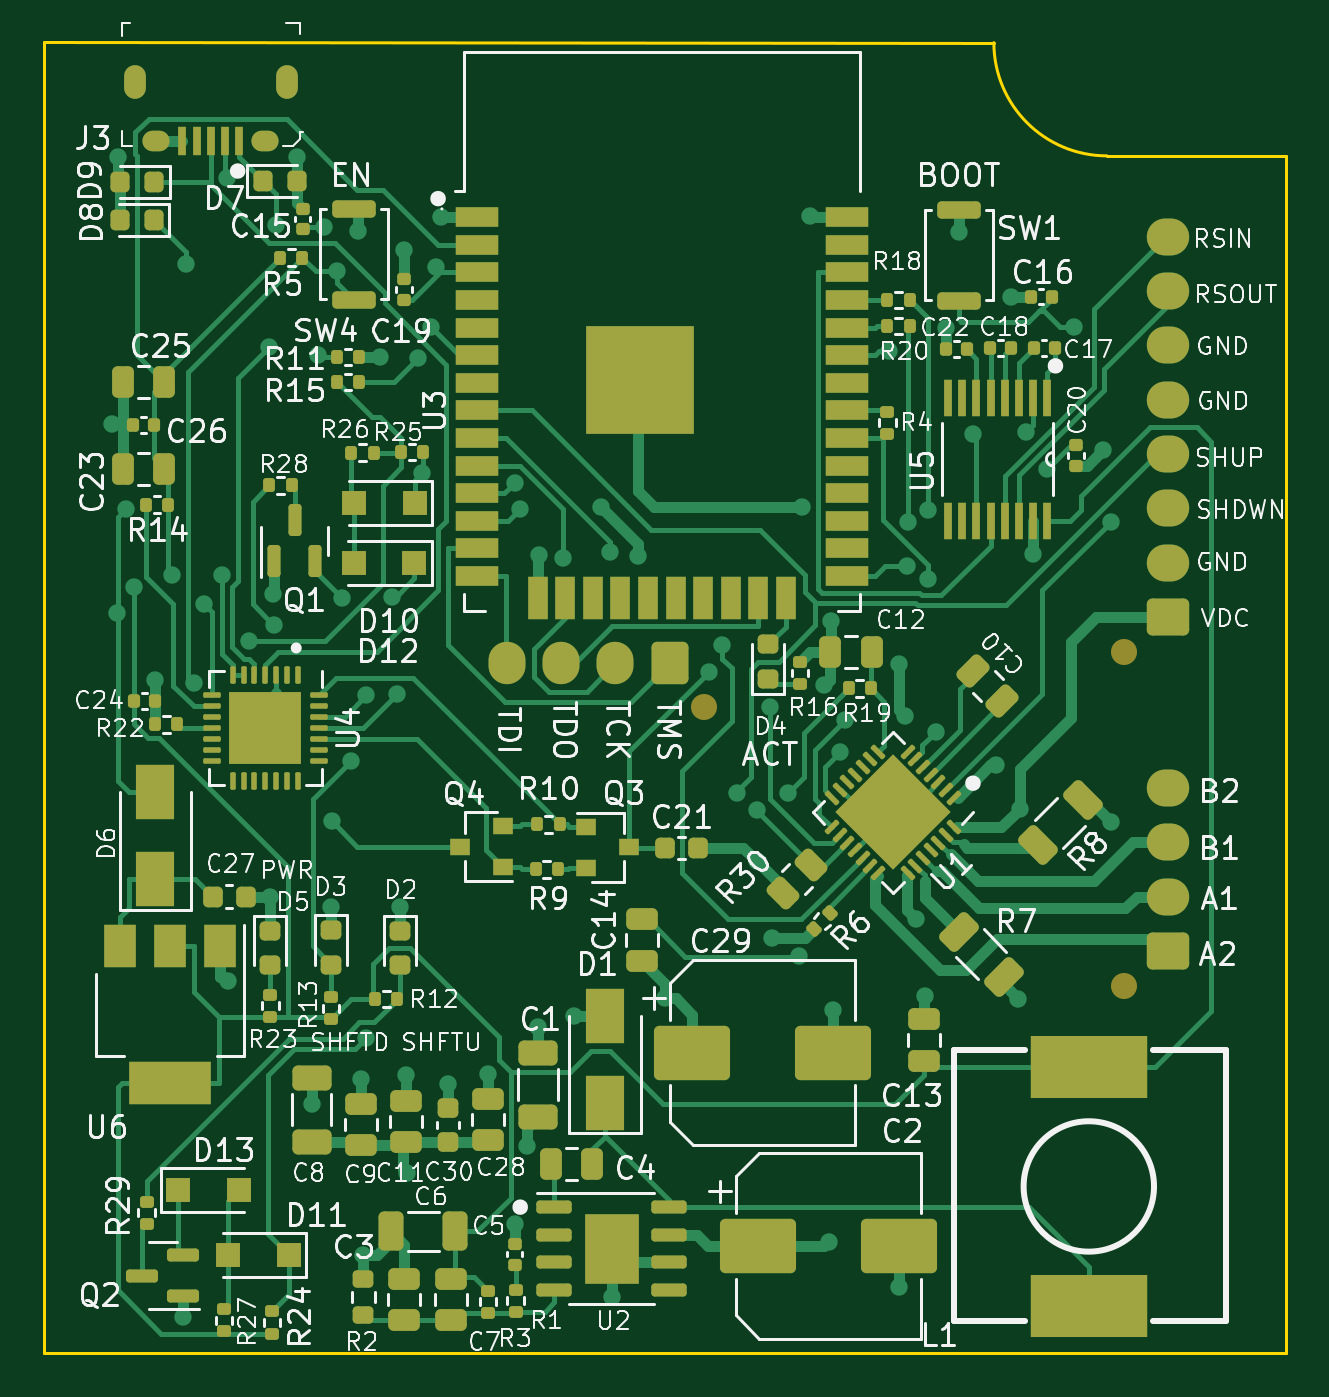
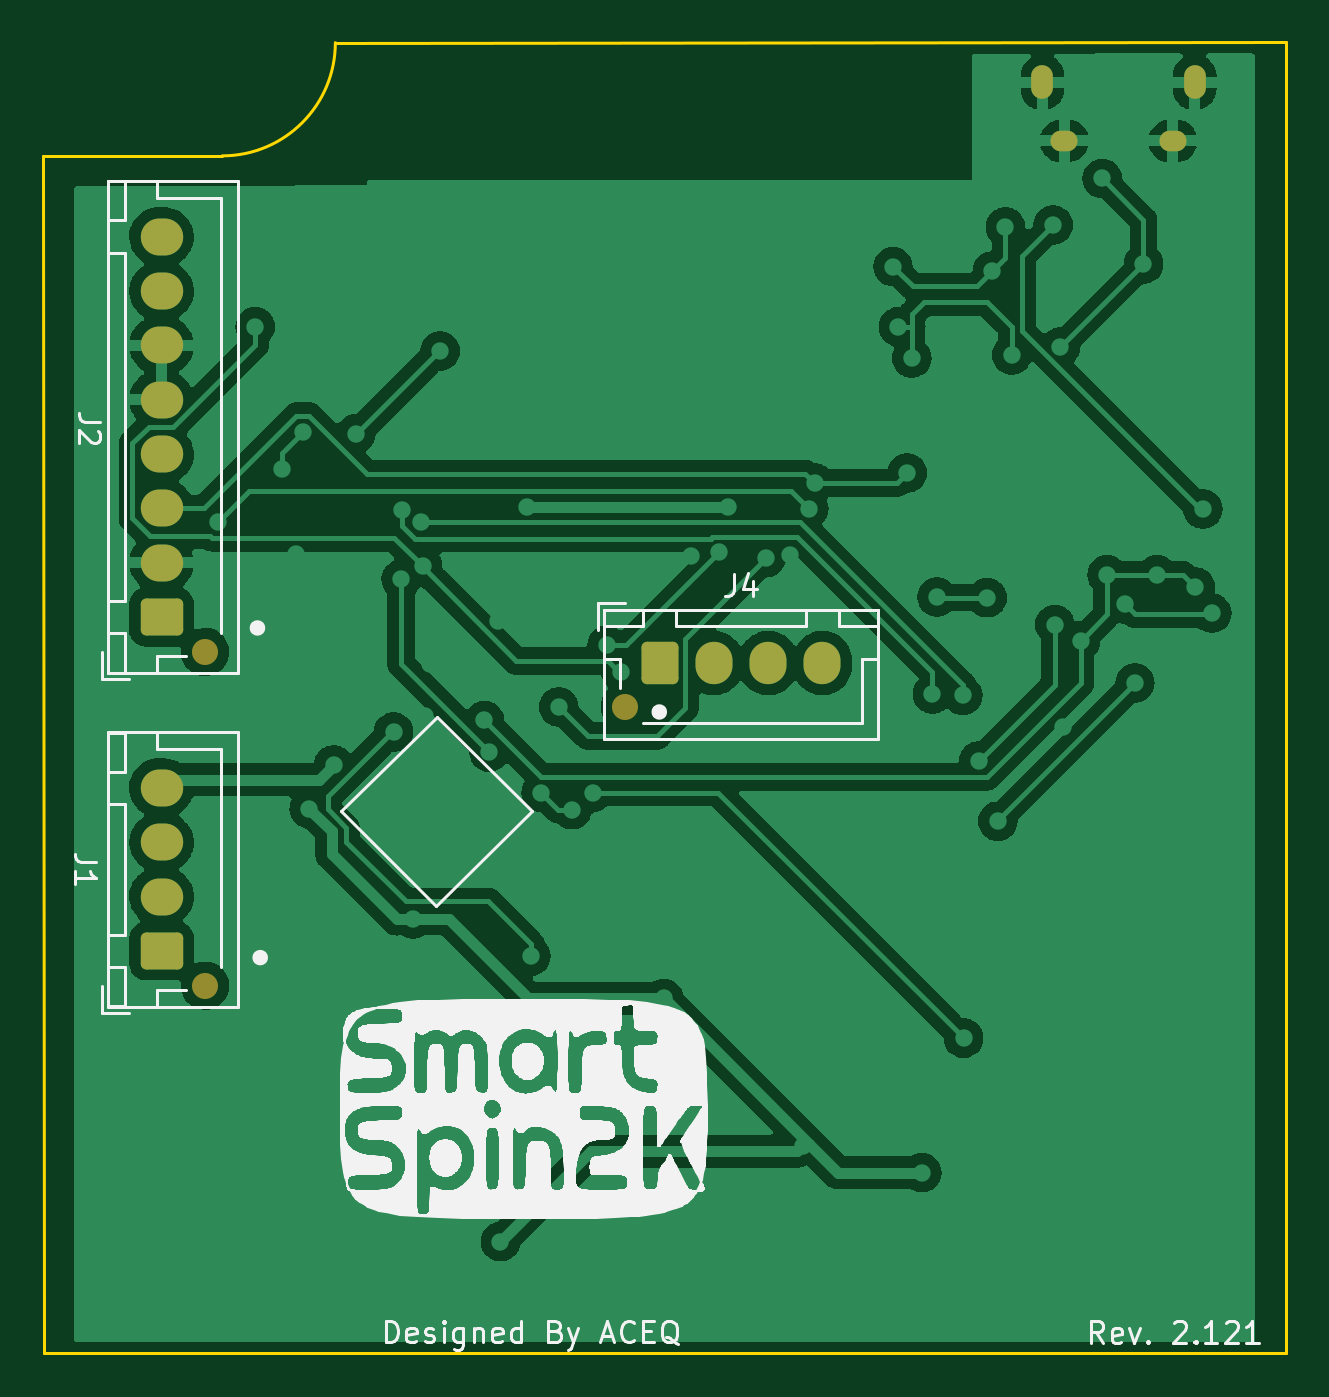
Circuit board: 12 layer files. Board 57.2 x 60.3 mm.
- bottom_copper: SmartSpin2k-CuBottom.gbr (126582 bytes)
- top_copper: SmartSpin2k-CuTop.gbr (59547 bytes)
- outline: SmartSpin2k-EdgeCuts.gbr (738 bytes)
- bottom_mask: SmartSpin2k-MaskBottom.gbr (2004 bytes)
- top_mask: SmartSpin2k-MaskTop.gbr (14938 bytes)
- drill: SmartSpin2k-NPTH.drl (385 bytes)
- drill: SmartSpin2k-PTH.drl (2793 bytes)
- paste: SmartSpin2k-PasteBottom.gbr (463 bytes)
- paste: SmartSpin2k-PasteTop.gbr (14400 bytes)
- bottom_silk: SmartSpin2k-SilkBottom.gbr (152217 bytes)
- top_silk: SmartSpin2k-SilkTop.gbr (110469 bytes)
- inner_copper: SmartSpin2k-VScore.gbr (67833 bytes)

=== bottom_copper: SmartSpin2k-CuBottom.gbr (126582 bytes, source omitted) ===
=== top_copper: SmartSpin2k-CuTop.gbr (59547 bytes, source omitted) ===
=== outline: SmartSpin2k-EdgeCuts.gbr ===
%TF.GenerationSoftware,KiCad,Pcbnew,(6.0.7)*%
%TF.CreationDate,2022-10-14T07:02:42-05:00*%
%TF.ProjectId,SmartSpin2k,536d6172-7453-4706-996e-326b2e6b6963,prototype*%
%TF.SameCoordinates,Original*%
%TF.FileFunction,Profile,NP*%
%FSLAX46Y46*%
G04 Gerber Fmt 4.6, Leading zero omitted, Abs format (unit mm)*
G04 Created by KiCad (PCBNEW (6.0.7)) date 2022-10-14 07:02:42*
%MOMM*%
%LPD*%
G01*
G04 APERTURE LIST*
%TA.AperFunction,Profile*%
%ADD10C,0.150000*%
%TD*%
G04 APERTURE END LIST*
D10*
X0Y0D02*
X57150000Y0D01*
X43726000Y60310400D02*
X0Y60325000D01*
X43726000Y60310400D02*
G75*
G03*
X48933000Y55103400I5207000J0D01*
G01*
X0Y60325000D02*
X0Y0D01*
X48933000Y55103400D02*
X57162600Y55103400D01*
X57162600Y55103400D02*
X57150000Y0D01*
M02*

=== bottom_mask: SmartSpin2k-MaskBottom.gbr (2004 bytes, source withheld) ===
=== top_mask: SmartSpin2k-MaskTop.gbr (14938 bytes, source omitted) ===
=== drill: SmartSpin2k-NPTH.drl ===
M48
; DRILL file {KiCad (6.0.7)} date Fri Oct 14 07:02:42 2022
; FORMAT={-:-/ absolute / inch / decimal}
; #@! TF.CreationDate,2022-10-14T07:02:42-05:00
; #@! TF.GenerationSoftware,Kicad,Pcbnew,(6.0.7)
; #@! TF.FileFunction,NonPlated,1,2,NPTH
FMAT,2
INCH
; #@! TA.AperFunction,NonPlated,NPTH,ComponentDrill
T1C0.0472
%
G90
G05
T1
X5.9736Y-4.6931
X6.7339Y-5.1988
X6.7341Y-4.5941
T0
M30

=== drill: SmartSpin2k-PTH.drl ===
M48
; DRILL file {KiCad (6.0.7)} date Fri Oct 14 07:02:42 2022
; FORMAT={-:-/ absolute / inch / decimal}
; #@! TF.CreationDate,2022-10-14T07:02:42-05:00
; #@! TF.GenerationSoftware,Kicad,Pcbnew,(6.0.7)
; #@! TF.FileFunction,Plated,1,2,PTH
FMAT,2
INCH
; #@! TA.AperFunction,Plated,PTH,ViaDrill
T1C0.0157
; #@! TA.AperFunction,Plated,PTH,ComponentDrill
T2C0.0197
; #@! TA.AperFunction,Plated,PTH,ComponentDrill
T3C0.0217
; #@! TA.AperFunction,Plated,PTH,ComponentDrill
T4C0.0374
%
G90
G05
T1
X4.9003Y-4.182
X4.91Y-4.524
X4.9104Y-3.698
X4.9265Y-4.3352
X4.9399Y-4.4767
X4.9776Y-4.6443
X5.0095Y-4.454
X5.029Y-5.7997
X5.0339Y-3.8915
X5.0493Y-4.6506
X5.067Y-4.508
X5.0998Y-4.454
X5.1084Y-3.7365
X5.1107Y-5.1908
X5.1478Y-4.5741
X5.179Y-4.731
X5.1843Y-4.0419
X5.187Y-5.0374
X5.192Y-4.49
X5.1945Y-4.5446
X5.1975Y-3.8207
X5.235Y-3.6983
X5.262Y-5.413
X5.2726Y-4.056
X5.284Y-3.8241
X5.2969Y-5.0562
X5.298Y-4.901
X5.3078Y-3.9043
X5.317Y-4.496
X5.3324Y-4.7915
X5.3454Y-3.8318
X5.3517Y-5.367
X5.3555Y-5.6866
X5.3599Y-5.294
X5.361Y-4.673
X5.3854Y-4.06
X5.4078Y-4.4948
X5.4163Y-4.6704
X5.4217Y-5.0572
X5.429Y-3.8669
X5.4337Y-5.3601
X5.4351Y-5.5375
X5.4538Y-4.062
X5.4619Y-4.2701
X5.4778Y-4.0052
X5.4875Y-3.896
X5.4969Y-3.8065
X5.5087Y-5.3762
X5.5807Y-5.359
X5.6295Y-5.6299
X5.6296Y-4.288
X5.6401Y-4.3344
X5.6515Y-5.489
X5.672Y-5.2734
X5.674Y-4.418
X5.7174Y-4.4234
X5.737Y-5.253
X5.786Y-4.3308
X5.8028Y-4.414
X5.804Y-4.055
X5.804Y-4.105
X5.804Y-4.155
X5.8054Y-5.7623
X5.854Y-4.42
X5.854Y-4.055
X5.854Y-4.105
X5.854Y-4.155
X5.9028Y-5.222
X5.904Y-4.055
X5.904Y-4.105
X5.904Y-4.155
X5.981Y-4.63
X6.0057Y-4.5818
X6.032Y-4.8489
X6.068Y-4.973
X6.069Y-4.88
X6.0932Y-4.694
X6.096Y-5.112
X6.125Y-4.8489
X6.144Y-5.1454
X6.1503Y-4.3308
X6.1655Y-3.804
X6.191Y-4.655
X6.1987Y-5.6625
X6.2033Y-4.5374
X6.2072Y-5.2434
X6.219Y-4.7758
X6.2278Y-4.7182
X6.2426Y-4.888
X6.278Y-4.8526
X6.278Y-4.9233
X6.3081Y-4.0491
X6.3133Y-4.8173
X6.3133Y-4.888
X6.3133Y-4.9587
X6.326Y-4.616
X6.3267Y-5.7448
X6.336Y-4.71
X6.3399Y-4.4391
X6.343Y-4.3594
X6.3487Y-4.8526
X6.3487Y-4.9233
X6.357Y-5.078
X6.373Y-5.217
X6.378Y-4.3377
X6.3787Y-4.4626
X6.384Y-4.888
X6.3924Y-4.7394
X6.4109Y-4.0081
X6.4343Y-3.8339
X6.4604Y-4.1989
X6.501Y-4.799
X6.529Y-3.952
X6.5416Y-5.2221
X6.545Y-4.878
X6.5566Y-4.1955
X6.5686Y-4.4165
X6.595Y-4.2629
X6.643Y-4.005
X6.695Y-4.229
X6.71Y-4.3588
X6.71Y-4.903
T4
X5.6154Y-4.6144
X5.7138Y-4.6144
X5.8122Y-4.6144
X5.9106Y-4.6144
X6.8127Y-4.8406
X6.8127Y-4.939
X6.8127Y-5.0374
X6.8127Y-5.1358
X6.8128Y-3.8421
X6.8128Y-3.9406
X6.8128Y-4.039
X6.8128Y-4.1374
X6.8128Y-4.2358
X6.8128Y-4.3343
X6.8128Y-4.4327
X6.8128Y-4.5311
T2
G00X4.9412Y-3.575
M15
G01X4.9412Y-3.5494
M16
G05
G00X5.2168Y-3.575
M15
G01X5.2168Y-3.5494
M16
G05
T3
G00X4.9865Y-3.6685
M15
G01X4.9747Y-3.6685
M16
G05
G00X5.1833Y-3.6685
M15
G01X5.1715Y-3.6685
M16
G05
T0
M30

=== paste: SmartSpin2k-PasteBottom.gbr ===
%TF.GenerationSoftware,KiCad,Pcbnew,(6.0.7)*%
%TF.CreationDate,2022-10-14T07:02:42-05:00*%
%TF.ProjectId,SmartSpin2k,536d6172-7453-4706-996e-326b2e6b6963,prototype*%
%TF.SameCoordinates,Original*%
%TF.FileFunction,Paste,Bot*%
%TF.FilePolarity,Positive*%
%FSLAX46Y46*%
G04 Gerber Fmt 4.6, Leading zero omitted, Abs format (unit mm)*
G04 Created by KiCad (PCBNEW (6.0.7)) date 2022-10-14 07:02:42*
%MOMM*%
%LPD*%
G01*
G04 APERTURE LIST*
G04 APERTURE END LIST*
M02*

=== paste: SmartSpin2k-PasteTop.gbr (14400 bytes, source omitted) ===
=== bottom_silk: SmartSpin2k-SilkBottom.gbr (152217 bytes, source omitted) ===
=== top_silk: SmartSpin2k-SilkTop.gbr (110469 bytes, source omitted) ===
=== inner_copper: SmartSpin2k-VScore.gbr (67833 bytes, source omitted) ===
